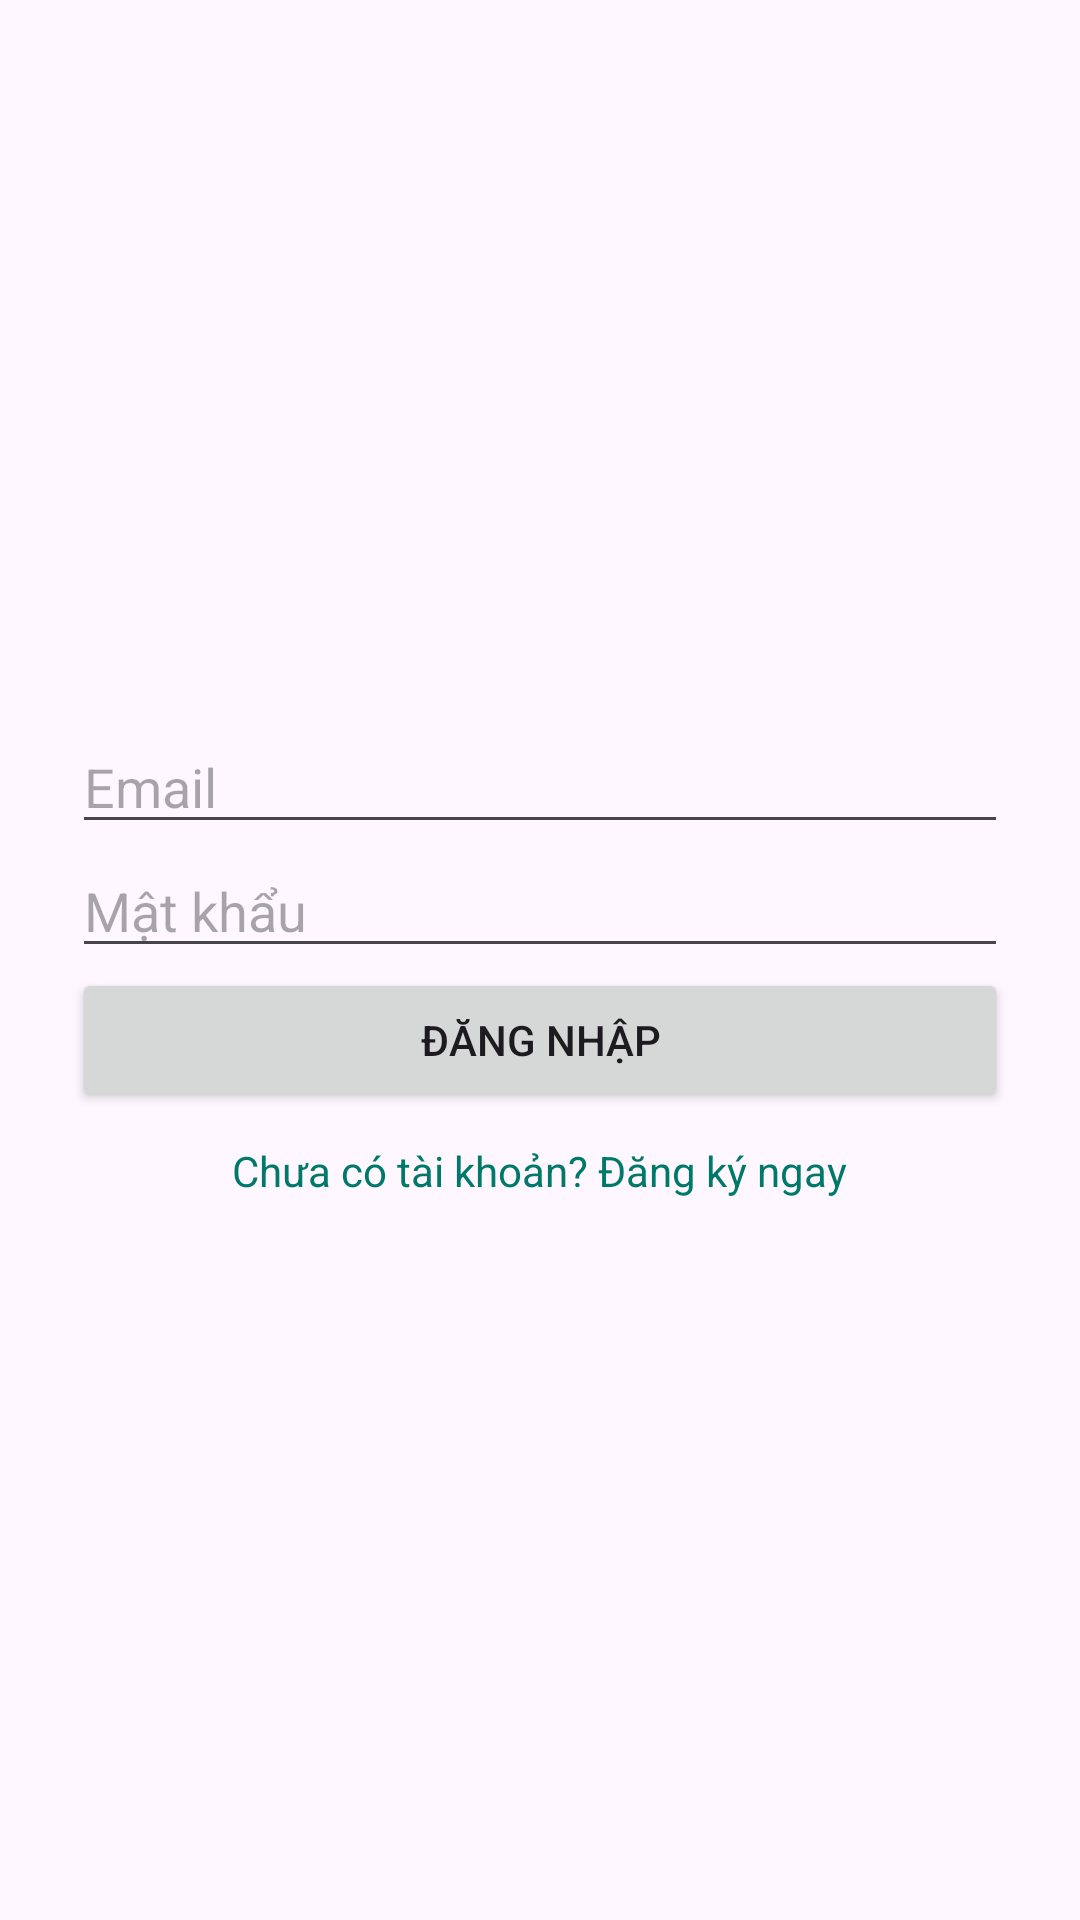

This screen was rendered from an Android layout file. Write that file and the resources it references.
<!-- AndroidManifest.xml: activity theme Theme.ChildTrackerApp -->
<!-- res/layout/activity_login.xml -->
<LinearLayout xmlns:android="http://schemas.android.com/apk/res/android"
    android:orientation="vertical" android:padding="24dp"
    android:gravity="center" android:layout_width="match_parent"
    android:layout_height="match_parent">

    <EditText
        android:id="@+id/edtEmail"
        android:hint="Email" android:inputType="textEmailAddress"
        android:layout_width="match_parent" android:layout_height="wrap_content"/>

    <EditText
        android:id="@+id/edtPassword"
        android:hint="Mật khẩu" android:inputType="textPassword"
        android:layout_width="match_parent" android:layout_height="wrap_content"/>

    <Button
        android:id="@+id/btnLogin"
        android:text="Đăng nhập"
        android:layout_width="match_parent" android:layout_height="wrap_content"/>

    <TextView
        android:id="@+id/tvGoToRegister"
        android:text="Chưa có tài khoản? Đăng ký ngay"
        android:textColor="@color/teal_700"
        android:paddingTop="10dp"
        android:layout_width="wrap_content"
        android:layout_height="wrap_content"/>

</LinearLayout>
<!-- resources referenced by this layout -->
<resources>
  <color name="teal_700">#00796B</color>
  <style name="Theme.ChildTrackerApp" parent="Base.Theme.ChildTrackerApp" />
  <style name="Base.Theme.ChildTrackerApp" parent="Theme.Material3.DayNight.NoActionBar">
          
          
      </style>
</resources>
